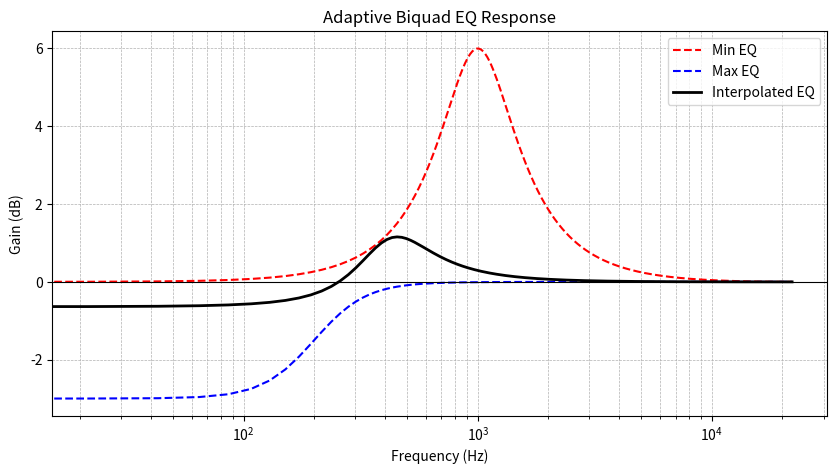

Recreate this plot in Python.
import numpy as np
import scipy.signal as signal
import matplotlib.pyplot as plt
import os

def biquad_coefficients(filter_type, freq, Q, gain_db=0, sample_rate=44100):
    """
    Calculates biquad filter coefficients for a given filter type and parameters.
    """
    A = 10**(gain_db / 40)  # Gain factor for shelving/peaking filters
    omega = 2 * np.pi * freq / sample_rate
    alpha = np.sin(omega) / (2 * Q)

    if filter_type == "lowpass":
        b0 = (1 - np.cos(omega)) / 2
        b1 = 1 - np.cos(omega)
        b2 = (1 - np.cos(omega)) / 2
        a0 = 1 + alpha
        a1 = -2 * np.cos(omega)
        a2 = 1 - alpha

    elif filter_type == "highpass":
        b0 = (1 + np.cos(omega)) / 2
        b1 = -(1 + np.cos(omega))
        b2 = (1 + np.cos(omega)) / 2
        a0 = 1 + alpha
        a1 = -2 * np.cos(omega)
        a2 = 1 - alpha

    elif filter_type == "bandpass":
        b0 = Q * alpha
        b1 = 0
        b2 = -Q * alpha
        a0 = 1 + alpha
        a1 = -2 * np.cos(omega)
        a2 = 1 - alpha

    elif filter_type == "notch":
        b0 = 1
        b1 = -2 * np.cos(omega)
        b2 = 1
        a0 = 1 + alpha
        a1 = -2 * np.cos(omega)
        a2 = 1 - alpha

    elif filter_type == "peaking":
        b0 = 1 + alpha * A
        b1 = -2 * np.cos(omega)
        b2 = 1 - alpha * A
        a0 = 1 + alpha / A
        a1 = -2 * np.cos(omega)
        a2 = 1 - alpha / A

    elif filter_type == "lowshelf":
        beta = np.sqrt(A) / Q
        b0 = A * ((A + 1) - (A - 1) * np.cos(omega) + beta * np.sin(omega))
        b1 = 2 * A * ((A - 1) - (A + 1) * np.cos(omega))
        b2 = A * ((A + 1) - (A - 1) * np.cos(omega) - beta * np.sin(omega))
        a0 = (A + 1) + (A - 1) * np.cos(omega) + beta * np.sin(omega)
        a1 = -2 * ((A - 1) + (A + 1) * np.cos(omega))
        a2 = (A + 1) + (A - 1) * np.cos(omega) - beta * np.sin(omega)

    elif filter_type == "highshelf":
        beta = np.sqrt(A) / Q
        b0 = A * ((A + 1) + (A - 1) * np.cos(omega) + beta * np.sin(omega))
        b1 = -2 * A * ((A - 1) + (A + 1) * np.cos(omega))
        b2 = A * ((A + 1) + (A - 1) * np.cos(omega) - beta * np.sin(omega))
        a0 = (A + 1) - (A - 1) * np.cos(omega) + beta * np.sin(omega)
        a1 = 2 * ((A - 1) - (A + 1) * np.cos(omega))
        a2 = (A + 1) - (A - 1) * np.cos(omega) - beta * np.sin(omega)

    # Normalize coefficients
    return np.array([b0, b1, b2]) / a0, np.array([1, a1 / a0, a2 / a0])

def interpolate_biquad(min_coeffs, max_coeffs, gain, min_gain, max_gain):
    """Interpolates between min and max biquad coefficients based on gain."""
    gain_db = 20 * np.log10(gain)  # Convert linear gain to dB
    gain_ratio = np.clip((gain_db - min_gain) / (max_gain - min_gain), 0, 1)
    return (1 - gain_ratio) * min_coeffs + gain_ratio * max_coeffs

def plot_eq_curve(min_eq, max_eq, input_gain, min_gain_db, max_gain_db, sample_rate=44100):
    """
    Plots the EQ curves for the min, max, and interpolated biquad coefficients.
    """
    # Get min and max biquad coefficients
    min_b, min_a = biquad_coefficients(**min_eq)
    max_b, max_a = biquad_coefficients(**max_eq)

    # Interpolate coefficients based on input gain
    interp_b = interpolate_biquad(min_b, max_b, input_gain, min_gain_db, max_gain_db)
    interp_a = interpolate_biquad(min_a, max_a, input_gain, min_gain_db, max_gain_db)

    # Compute frequency response
    w, h_min = signal.freqz(min_b, min_a, worN=1024, fs=sample_rate)
    _, h_max = signal.freqz(max_b, max_a, worN=1024, fs=sample_rate)
    _, h_interp = signal.freqz(interp_b, interp_a, worN=1024, fs=sample_rate)

    # Convert magnitude to dB
    h_min_db = 20 * np.log10(abs(h_min))
    h_max_db = 20 * np.log10(abs(h_max))
    h_interp_db = 20 * np.log10(abs(h_interp))

    # Plot results
    plt.figure(figsize=(10, 5))
    plt.plot(w, h_min_db, label="Min EQ", color="red", linestyle="dashed")
    plt.plot(w, h_max_db, label="Max EQ", color="blue", linestyle="dashed")
    plt.plot(w, h_interp_db, label="Interpolated EQ", color="black", linewidth=2)
    plt.xscale("log")
    plt.xlabel("Frequency (Hz)")
    plt.ylabel("Gain (dB)")
    plt.title("Adaptive Biquad EQ Response")
    plt.grid(which="both", linestyle="--", linewidth=0.5)
    plt.axhline(0, color="black", linewidth=0.8)
    plt.legend()

    # Save the plot
    plot_dir = "Plots"
    os.makedirs(plot_dir, exist_ok=True)
    plot_path = os.path.join(plot_dir, "adaptive_eq_curve.png")
    plt.savefig(plot_path)
    plt.show()

# Example usage
min_eq_settings = {
    "filter_type": "peaking",
    "freq": 1000,
    "Q": 1,
    "gain_db": 6
}
max_eq_settings = {
    "filter_type": "lowshelf",
    "freq": 200,
    "Q": 0.7,
    "gain_db": -3
}
input_gain = 0.2  # Linear input gain (example)
min_gain_db = -40  # dB level where min EQ applies
max_gain_db = -10  # dB level where max EQ applies

plot_eq_curve(min_eq_settings, max_eq_settings, input_gain, min_gain_db, max_gain_db)
